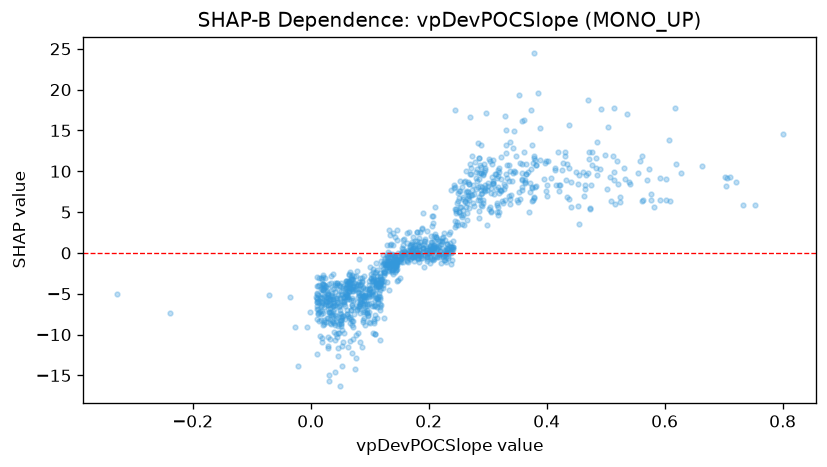

Source data for this figure (header and first rows):
feature_value, shap_value
0.3617, 12.33
0.5772, 6.524
0.0632, -4.248
0.0803, -5.352
0.0647, -4.318
0.0175, -3.099
0.0204, -2.75
0.0636, -11.57
0.3049, 5.014
0.2457, 3.373
0.1628, -0.1185
0.0971, -7.702
0.1752, 0.5769
-0.2389, -7.409
0.1973, -0.138
0.2622, 8.784
0.2514, 4.998
0.169, 0.7111
0.2662, 6.689
0.3745, 13.18
0.3489, 6.45
0.1234, -2.511
0.7998, 14.57
0.4845, 13.55
0.1326, -0.9001
0.3785, 11.57
0.309, 11.36
0.3361, 10.72
0.165, -0.3622
0.0161, -10.17
0.4539, 8.473
0.5158, 5.982
0.096, -4.466
0.0329, -6.392
0.1315, -0.5259
0.6023, 6.487
0.1337, -0.4694
0.1268, -1.717
0.3759, 6.304
0.1423, -0.9875
0.0615, -5.097
0.0342, -7.25
0.0972, -5.328
0.1383, -0.274
0.0108, -4.91
0.0725, -4.441
0.1036, -6.508
0.0718, -8.38
0.197, -0.4576
0.0666, -7.885
0.0709, -9.068
0.0397, -4.251
0.0891, -4.188
0.2095, 0.9906
0.0881, -8.448
0.1631, 1.162
0.0971, -7.573
0.0395, -9.645
0.1843, -0.1416
0.1169, -5.401
... 1,072 more rows
